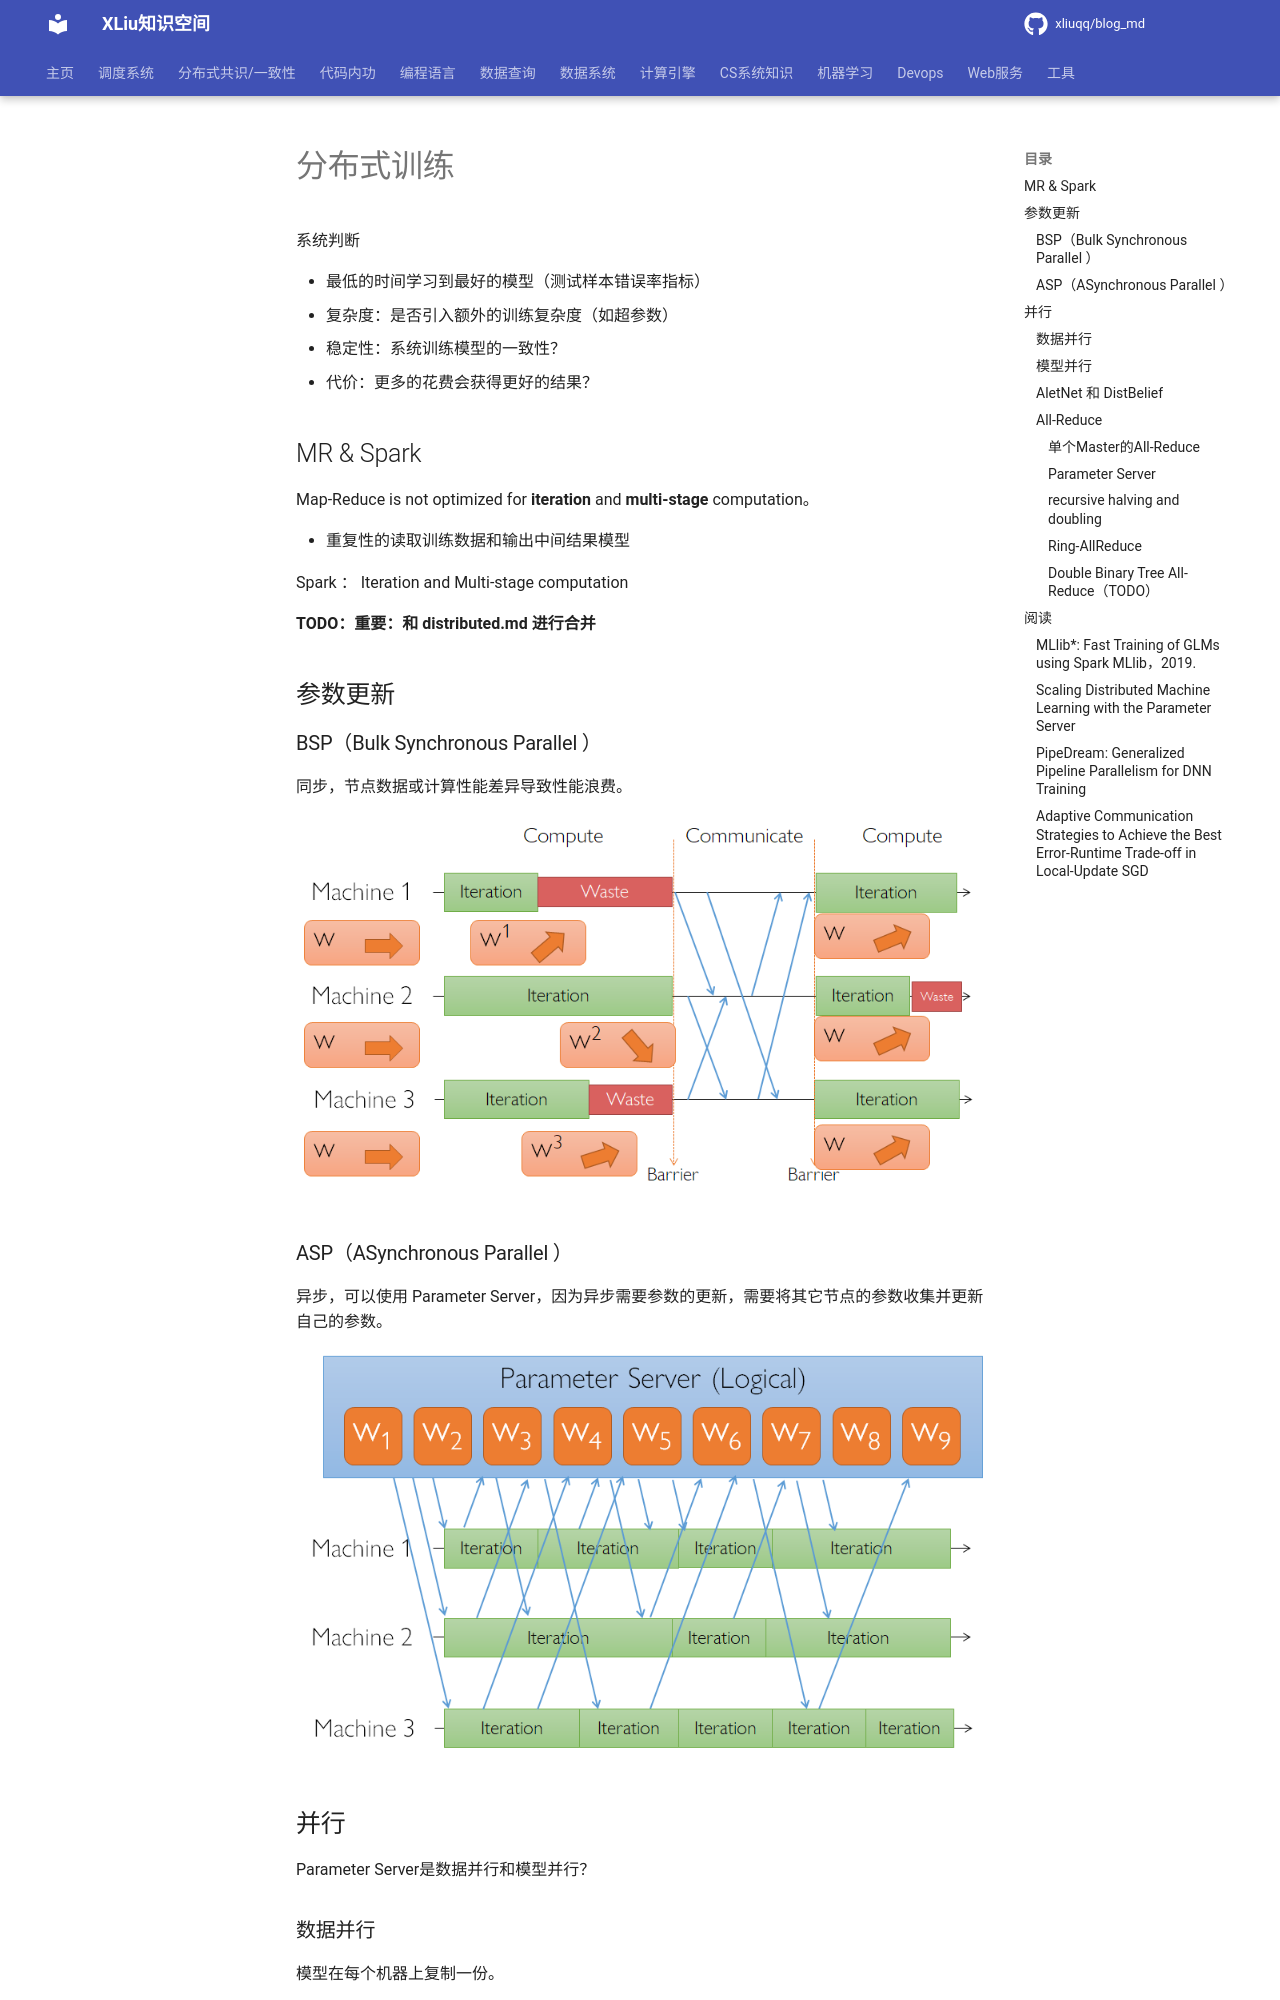

repository: xliuqq/blog_md · page: machine_learning/ai4sys/distributed_learning.html · generator: mkdocs

# 分布式训练

系统判断

- 最低的时间学习到最好的模型（测试样本错误率指标）
- 复杂度：是否引入额外的训练复杂度（如超参数）
- 稳定性：系统训练模型的一致性？
- 代价：更多的花费会获得更好的结果？

## MR & Spark 

Map-Reduce is not optimized for **iteration** and **multi-stage** computation。

- 重复性的读取训练数据和输出中间结果模型

Spark ： Iteration and Multi-stage computation

**TODO：重要：和 distributed.md 进行合并**



## 参数更新

### BSP（Bulk Synchronous Parallel ）

同步，节点数据或计算性能差异导致性能浪费。

<img src="pics/bsp.png" alt="bsp" style="zoom:80%;" />

### ASP（ASynchronous Parallel ）

异步，可以使用 Parameter Server，因为异步需要参数的更新，需要将其它节点的参数收集并更新自己的参数。

<img src="pics/asp.png" alt="image-20200814142701850" style="zoom:80%;" />

## 并行

Parameter Server是数据并行和模型并行？

### 数据并行

模型在每个机器上复制一份。

同步执行：结果确定性，阻塞，需要较大的batch-size，不支持batch normalization

异步执行：消除阻塞，batched不需要跨节点？影响收敛

**问题：模型和激活参数必须在每个节点存储**

<img src="pics/data_parallel.png" alt="data_parallel" style="zoom:80%;" />

### 模型并行

将模型在机器间划分，复制数据。

模型如何切分：层间划分、单层划分

<img src="pics/model_split.png" alt="model split" style="zoom: 67%;" />
